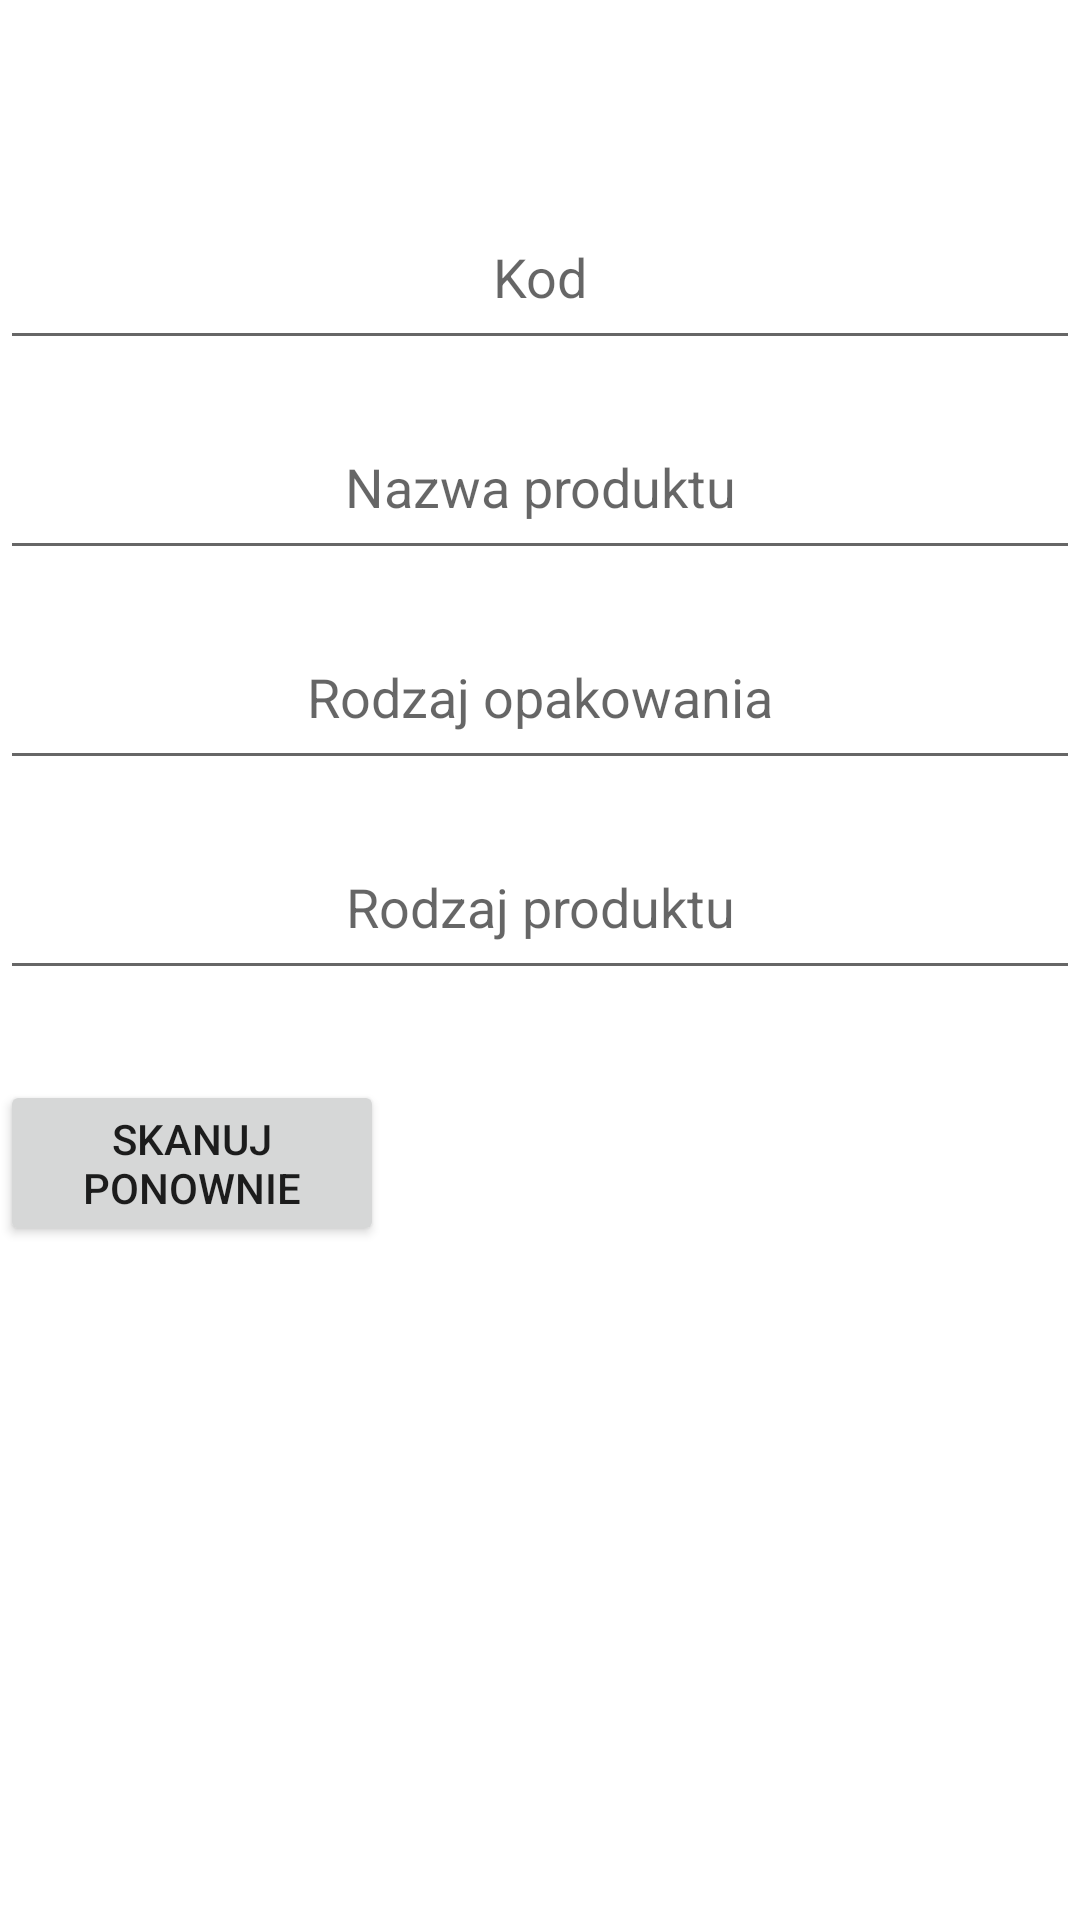

Write the Android layout XML for this screen, with the resource values it uses.
<!-- AndroidManifest.xml: application theme Theme.Segrenner -->
<!-- res/layout/show_product.xml -->
<?xml version="1.0" encoding="utf-8"?>
<RelativeLayout xmlns:android="http://schemas.android.com/apk/res/android"
    android:layout_width="match_parent"
    android:layout_height="match_parent">

    <RelativeLayout
        android:id="@+id/relativeLayout1"
        android:layout_width="wrap_content"
        android:layout_height="wrap_content">

        <EditText
            android:id="@+id/code"
            android:layout_width="match_parent"
            android:layout_height="50dp"
            android:layout_marginTop="70dp"
            android:gravity="center_horizontal"
            android:hint="Kod" />

        <EditText
            android:id="@+id/name"
            android:layout_width="match_parent"
            android:layout_height="50dp"
            android:layout_marginTop="140dp"
            android:gravity="center_horizontal"
            android:hint="Nazwa produktu" />

        <EditText
            android:id="@+id/kindPackage"
            android:layout_width="match_parent"
            android:layout_height="50dp"
            android:layout_marginTop="210dp"
            android:gravity="center_horizontal"
            android:hint="Rodzaj opakowania" />

        <EditText
            android:id="@+id/product"
            android:layout_width="match_parent"
            android:layout_height="50dp"
            android:layout_marginTop="280dp"
            android:gravity="center_horizontal"
            android:hint="Rodzaj produktu" />

    </RelativeLayout>

    <RelativeLayout
        android:layout_width="match_parent"
        android:layout_height="wrap_content"
        android:layout_below="@+id/relativeLayout1"
        android:layout_marginTop="30dp">

        <Button
            android:id="@+id/btnScanAgain"
            android:layout_width="wrap_content"
            android:layout_height="wrap_content"
            android:layout_alignParentEnd="true"
            android:layout_alignParentRight="true"
            android:layout_marginEnd="10dp"
            android:layout_marginRight="232dp"
            android:text="Skanuj Ponownie" />

        <Button
            android:id="@+id/btnEdit"
            android:layout_width="wrap_content"
            android:layout_height="wrap_content"
            android:layout_alignParentStart="true"
            android:layout_alignParentLeft="true"
            android:layout_marginStart="10dp"
            android:layout_marginLeft="10dp"
            android:layout_marginEnd="46dp"
            android:layout_marginRight="46dp"
            android:layout_toStartOf="@+id/btnScanAgain"
            android:layout_toLeftOf="@+id/btnScanAgain"
            android:text="Edytuj Produkt" />
    </RelativeLayout>


</RelativeLayout>
<!-- resources referenced by this layout -->
<resources>
  <style name="Theme.Segrenner" parent="Theme.MaterialComponents.DayNight.DarkActionBar">
          
          <item name="colorPrimary">@color/purple_500</item>
          <item name="colorPrimaryVariant">@color/purple_700</item>
          <item name="colorOnPrimary">@color/white</item>
          
          <item name="colorSecondary">@color/teal_200</item>
          <item name="colorSecondaryVariant">@color/teal_700</item>
          <item name="colorOnSecondary">@color/black</item>
          
          <item name="android:statusBarColor" tools:targetApi="l">?attr/colorPrimaryVariant</item>
          
      </style>
  <!-- not gathered from this repository: default colours our renderer supplied (Android Studio template values) -->
  <color name="purple_500">#FF6200EE</color>
  <color name="purple_700">#FF3700B3</color>
  <color name="teal_200">#FF03DAC5</color>
  <color name="teal_700">#FF018786</color>
  <color name="black">#FF000000</color>
  <color name="white">#FFFFFFFF</color>
</resources>
